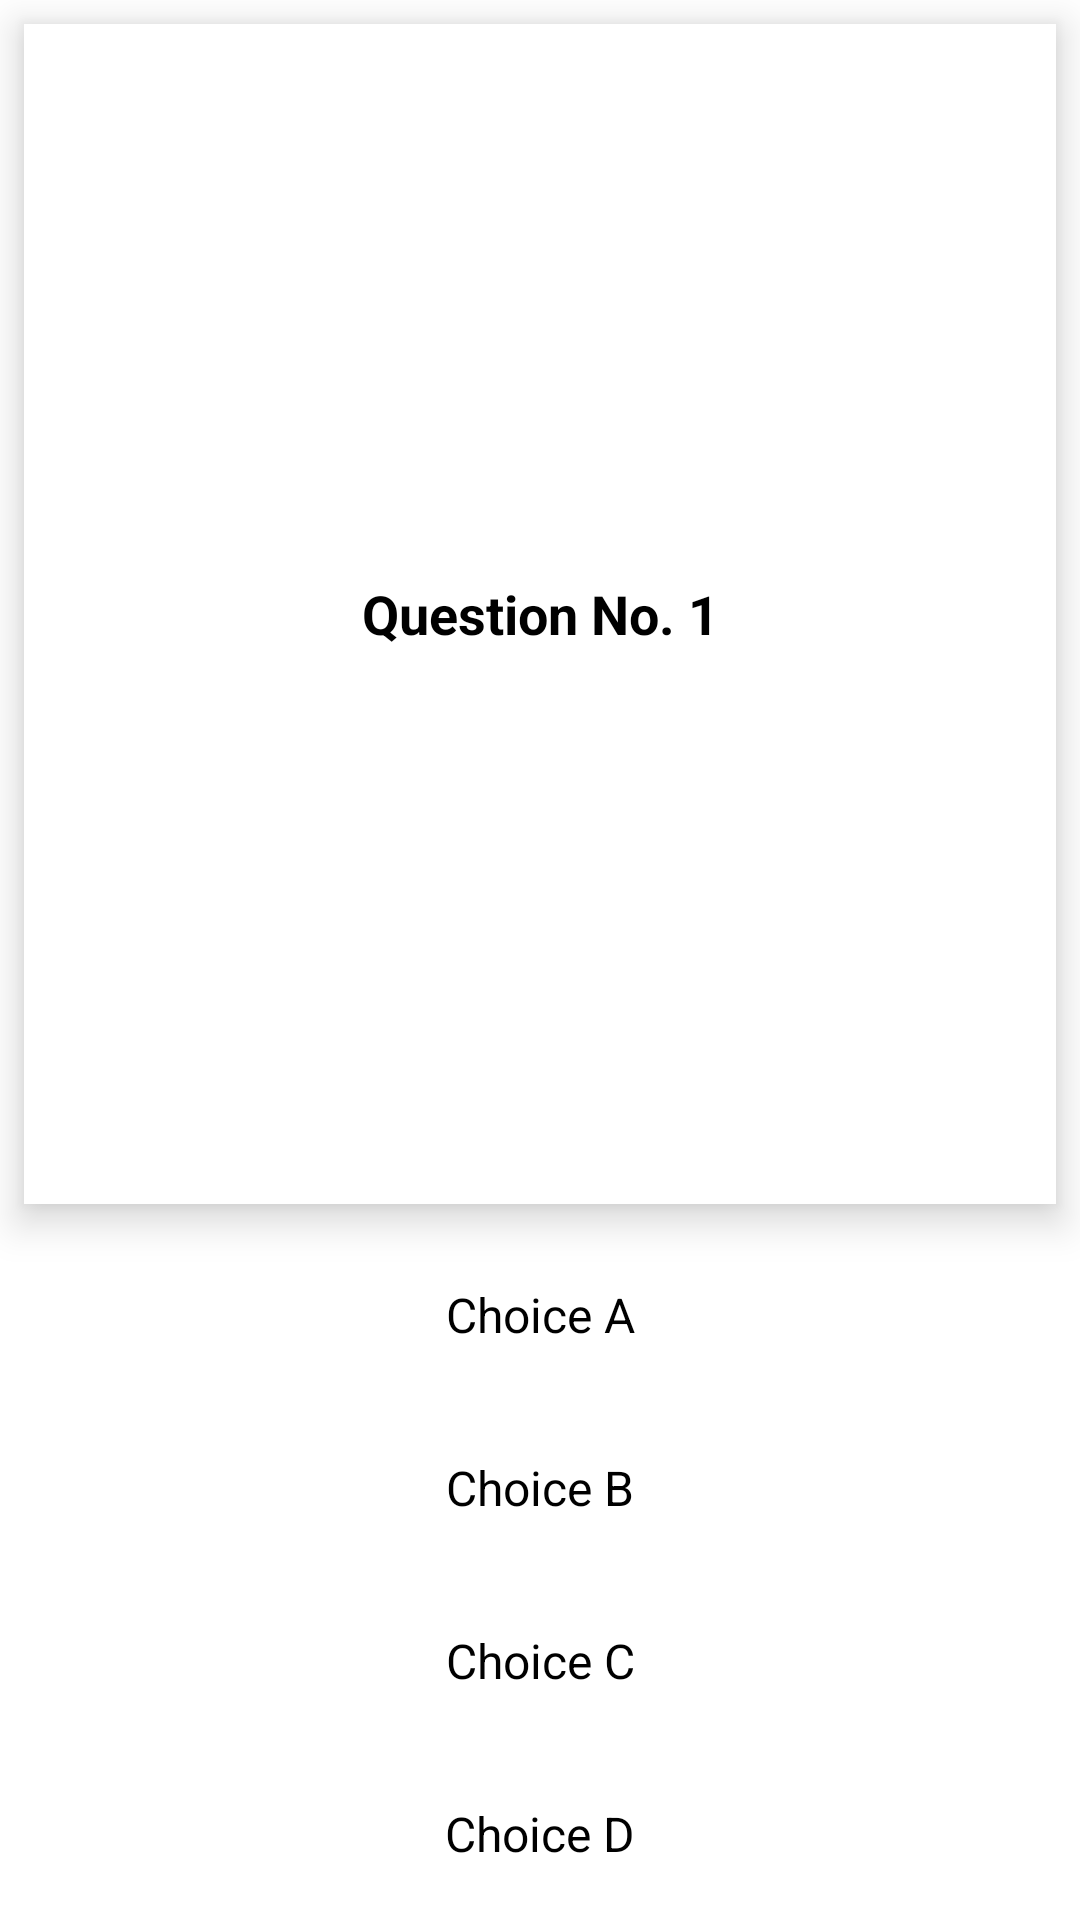

Here is an Android app screen rendered from its layout file. Give the layout XML and the strings, colors and styles it references.
<!-- AndroidManifest.xml: application theme Theme.QuizLeaderboardSwimUp -->
<!-- res/layout/question_item_layout.xml -->
<?xml version="1.0" encoding="utf-8"?>
<LinearLayout xmlns:android="http://schemas.android.com/apk/res/android"
    android:layout_width="match_parent"
    android:orientation="vertical"
    android:layout_height="match_parent">

    <TextView
        android:id="@+id/question"
        android:layout_width="match_parent"
        android:layout_height="wrap_content"
        android:layout_margin="8dp"
        android:padding="8dp"
        android:gravity="center"
        android:layout_weight="1"
        android:textColor="@android:color/black"
        android:text="Question No. 1"
        android:textSize="18sp"
        android:textStyle="bold"
        android:scrollbars="vertical"
        android:background="@android:color/white"
        android:inputType="textMultiLine"
        android:elevation="5dp"
        android:translationZ="3dp"/>

    <TextView
        android:layout_width="match_parent"
        android:layout_height="wrap_content"
        android:id="@+id/choiceA"
        android:gravity="center"
        android:padding="10dp"
        android:layout_margin="8dp"
        android:textColor="@android:color/black"
        android:text="Choice A"
        android:textSize="16dp"
        android:background="@drawable/unselected_btn"
        android:elevation="3dp"
        android:translationZ="4dp"
        android:stateListAnimator="@null"
        />

    <TextView
        android:layout_width="match_parent"
        android:layout_height="wrap_content"
        android:id="@+id/choiceB"
        android:gravity="center"
        android:padding="10dp"
        android:layout_margin="8dp"
        android:textColor="@android:color/black"
        android:text="Choice B"
        android:textSize="16dp"
        android:background="@drawable/unselected_btn"
        android:elevation="3dp"
        android:translationZ="4dp"
        android:stateListAnimator="@null"
        />

    <TextView
        android:layout_width="match_parent"
        android:layout_height="wrap_content"
        android:id="@+id/choiceC"
        android:gravity="center"
        android:padding="10dp"
        android:layout_margin="8dp"
        android:textColor="@android:color/black"
        android:text="Choice C"
        android:textSize="16dp"
        android:background="@drawable/unselected_btn"
        android:elevation="3dp"
        android:translationZ="4dp"
        android:stateListAnimator="@null"
        />

    <TextView
        android:layout_width="match_parent"
        android:layout_height="wrap_content"
        android:gravity="center"
        android:padding="10dp"
        android:id="@+id/choiceD"
        android:layout_margin="8dp"
        android:textColor="@android:color/black"
        android:text="Choice D"
        android:textSize="16dp"
        android:background="@drawable/unselected_btn"
        android:elevation="3dp"
        android:translationZ="4dp"
        android:stateListAnimator="@null"
        />

</LinearLayout>
<!-- resources referenced by this layout -->
<resources>
  <style name="Theme.QuizLeaderboardSwimUp" parent="Theme.MaterialComponents.DayNight.NoActionBar">
          
          <item name="colorPrimary">@color/blue2</item>
            <item name="colorPrimaryVariant">@color/blue2</item>
            <item name="colorOnPrimary">@color/blue2</item>
            
          <item name="colorSecondary">@color/blue2</item>
           <item name="colorSecondaryVariant">@color/blue2</item>
           <item name="colorOnSecondary">@color/blue2</item>
           
         <item name="android:statusBarColor" tools:targetApi="l">?attr/colorPrimaryVariant</item>
          
      </style>
  <color name="blue2">#0D253D</color>
</resources>
